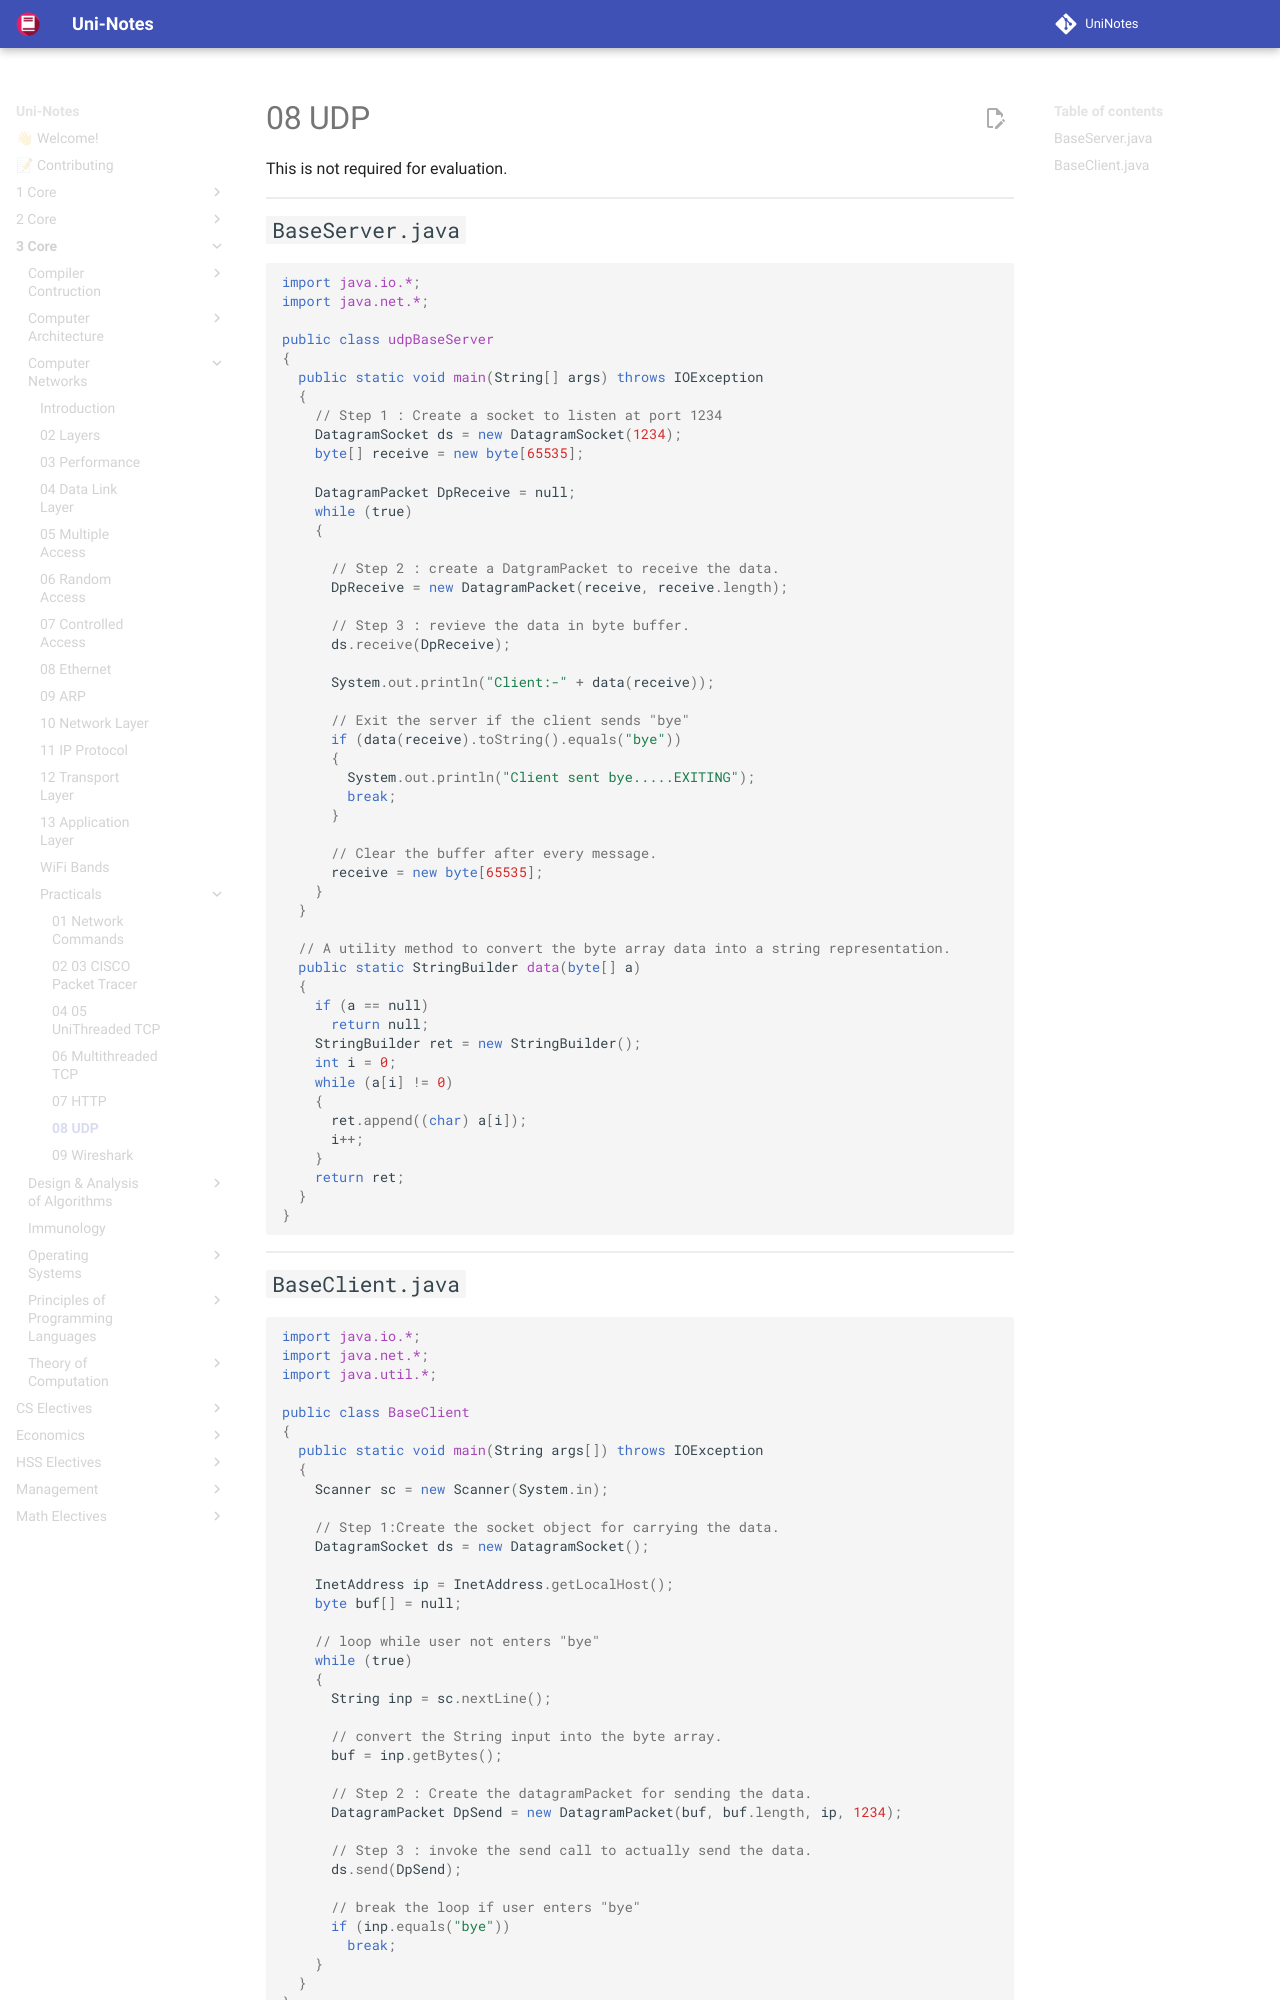

repository: uni-notes/uni-notes · page: 3_Core/Computer_Networks/Practicals/08_UDP/index.html · generator: mkdocs

This is not required for evaluation.

## `BaseServer.java`

```java
import java.io.*;
import java.net.*;

public class udpBaseServer
{
  public static void main(String[] args) throws IOException
  {
    // Step 1 : Create a socket to listen at port 1234
    DatagramSocket ds = new DatagramSocket(1234);
    byte[] receive = new byte[65535];

    DatagramPacket DpReceive = null;
    while (true)
    {

      // Step 2 : create a DatgramPacket to receive the data.
      DpReceive = new DatagramPacket(receive, receive.length);

      // Step 3 : revieve the data in byte buffer.
      ds.receive(DpReceive);

      System.out.println("Client:-" + data(receive));

      // Exit the server if the client sends "bye"
      if (data(receive).toString().equals("bye"))
      {
        System.out.println("Client sent bye.....EXITING");
        break;
      }

      // Clear the buffer after every message.
      receive = new byte[65535];
    }
  }

  // A utility method to convert the byte array data into a string representation.
  public static StringBuilder data(byte[] a)
  {
    if (a == null)
      return null;
    StringBuilder ret = new StringBuilder();
    int i = 0;
    while (a[i] != 0)
    {
      ret.append((char) a[i]);
      i++;
    }
    return ret;
  }
}

```
